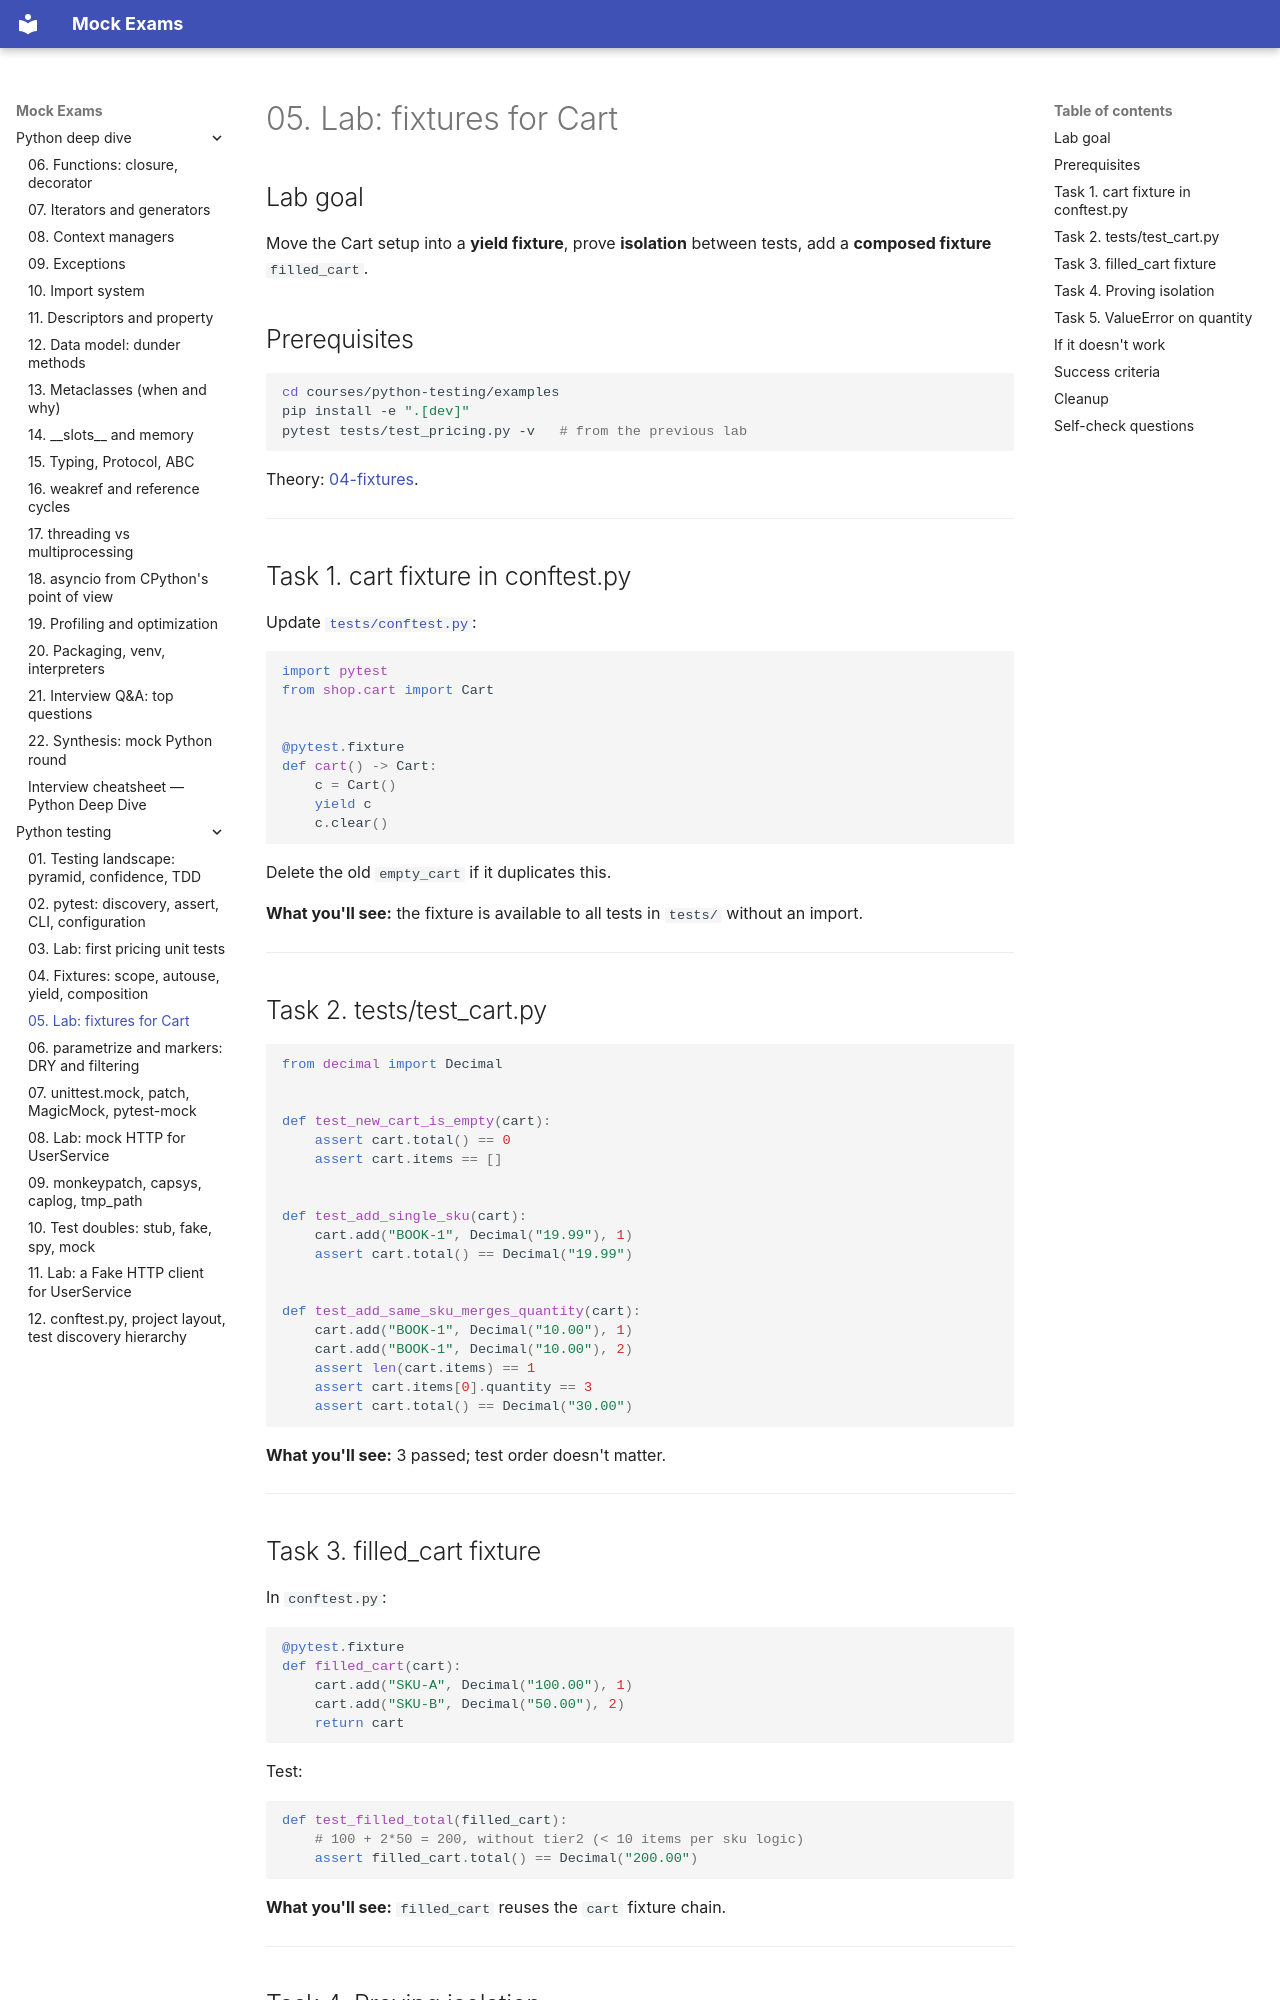

repository: FedorArbuzov/mock-exams · page: python-testing/05-lab-fixtures/index.html · generator: mkdocs

# 05. Lab: fixtures for Cart

## Lab goal

Move the Cart setup into a **yield fixture**, prove **isolation** between tests, add a **composed fixture** `filled_cart`.

## Prerequisites

```bash
cd courses/python-testing/examples
pip install -e ".[dev]"
pytest tests/test_pricing.py -v   # from the previous lab
```

Theory: [04-fixtures](04-fixtures.md).

---

## Task 1. cart fixture in conftest.py

Update [`tests/conftest.py`](examples/tests/conftest.py):

```python
import pytest
from shop.cart import Cart


@pytest.fixture
def cart() -> Cart:
    c = Cart()
    yield c
    c.clear()
```

Delete the old `empty_cart` if it duplicates this.

**What you'll see:** the fixture is available to all tests in `tests/` without an import.

---

## Task 2. tests/test_cart.py

```python
from decimal import Decimal


def test_new_cart_is_empty(cart):
    assert cart.total() == 0
    assert cart.items == []


def test_add_single_sku(cart):
    cart.add("BOOK-1", Decimal("19.99"), 1)
    assert cart.total() == Decimal("19.99")


def test_add_same_sku_merges_quantity(cart):
    cart.add("BOOK-1", Decimal("10.00"), 1)
    cart.add("BOOK-1", Decimal("10.00"), 2)
    assert len(cart.items) == 1
    assert cart.items[0].quantity == 3
    assert cart.total() == Decimal("30.00")
```

**What you'll see:** 3 passed; test order doesn't matter.

---

## Task 3. filled_cart fixture

In `conftest.py`:

```python
@pytest.fixture
def filled_cart(cart):
    cart.add("SKU-A", Decimal("100.00"), 1)
    cart.add("SKU-B", Decimal("50.00"), 2)
    return cart
```

Test:

```python
def test_filled_total(filled_cart):
    # 100 + 2*50 = 200, without tier2 (< 10 items per sku logic)
    assert filled_cart.total() == Decimal("200.00")
```

**What you'll see:** `filled_cart` reuses the `cart` fixture chain.

---
